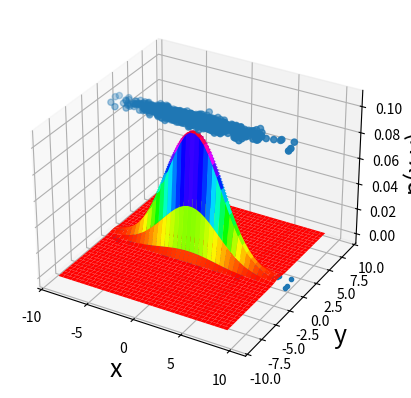

This chart was generated by the following Python code:


##-------------------------------------------
## 2 VARIABLE NORMAL DISTIBUTION
##-------------------------------------------

import matplotlib.pyplot as plt
import numpy as np

#USER INPUTS
FUNC=2
FS=18	#FONT SIZE
CMAP='hsv' #'RdYlBu'

#normal distribution param
ux=0.0; uy=0.0
sx=3.0; sy=0.5 								#STD-DEV
rho=0.0; 									#[0,1) RHO=PEARSON CORRELATION
u=np.array([[ux],[uy]]) 					#MEAN VECTOR u=[ux,uy] 
s=np.array([[sx**2.0,rho*sy*sx],[rho*sy*sx,sy**2.0]])	#COVARIANCE METRIC

#GENERATE POINTS SAMPLED FROM DISTRIBUTION
xp, yp = np.random.multivariate_normal(u.reshape(2), s, 1000).T

# DEFINE FUNCTION 
def N(x, y):
	out=1.0/(2*3.1415*sx*sy*(1-rho**2.0)**0.5)
	out=out*np.exp(-(((x-ux)/sx)**2.0-2*rho*((x-ux)/sx)*((y-uy)/sy)+((y-uy)/sy)**2.0)/(2*(1-rho**2)))
	return out

#MESH-1 (SMALLER)
L=3*max(sx,sy)
xmin=-L; xmax=L; ymin=-L; ymax=L
x,y = np.meshgrid(np.linspace(xmin,xmax,20),np.linspace(ymin,ymax,20))

#MESH-2 (DENSER)
X, Y = np.meshgrid(np.linspace(xmin, xmax, 40), np.linspace(ymin, ymax, 40))

#SURFACE PLOT 
fig, ax = plt.subplots(subplot_kw={"projection": "3d"})
ax.set_xlabel('x', fontsize=FS); ax.set_ylabel('y', fontsize=FS); ax.set_zlabel('p(x,y)', fontsize=FS)
surf=ax.plot_surface(X, Y, N(X, Y), cmap=CMAP) 
ax.scatter(xp, yp, 1.1*np.max(N(X, Y)) , '.')
plt.show(); 

#SCATTER PLOT
plt.plot(xp, yp,'.')

#CONTOUR PLOT 
plt.contour(X, Y, N(X, Y), 50, cmap=CMAP); 
plt.show(); 

